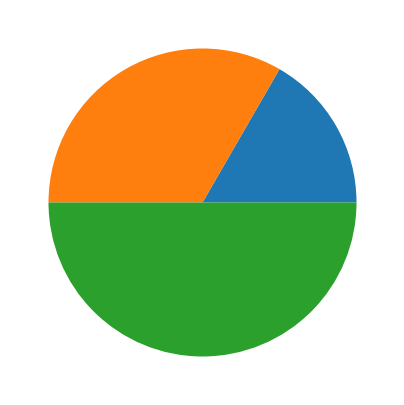

Generate this figure with matplotlib:
def plot():
    try:
        import matplotlib.pyplot as plt
        import numpy as np
    except ModuleNotFoundError:
        return

    fig, ax = plt.subplots(figsize=(5, 5))

    ax.pie(np.array([1, 2, 3]))

    plt.show()


plot()
